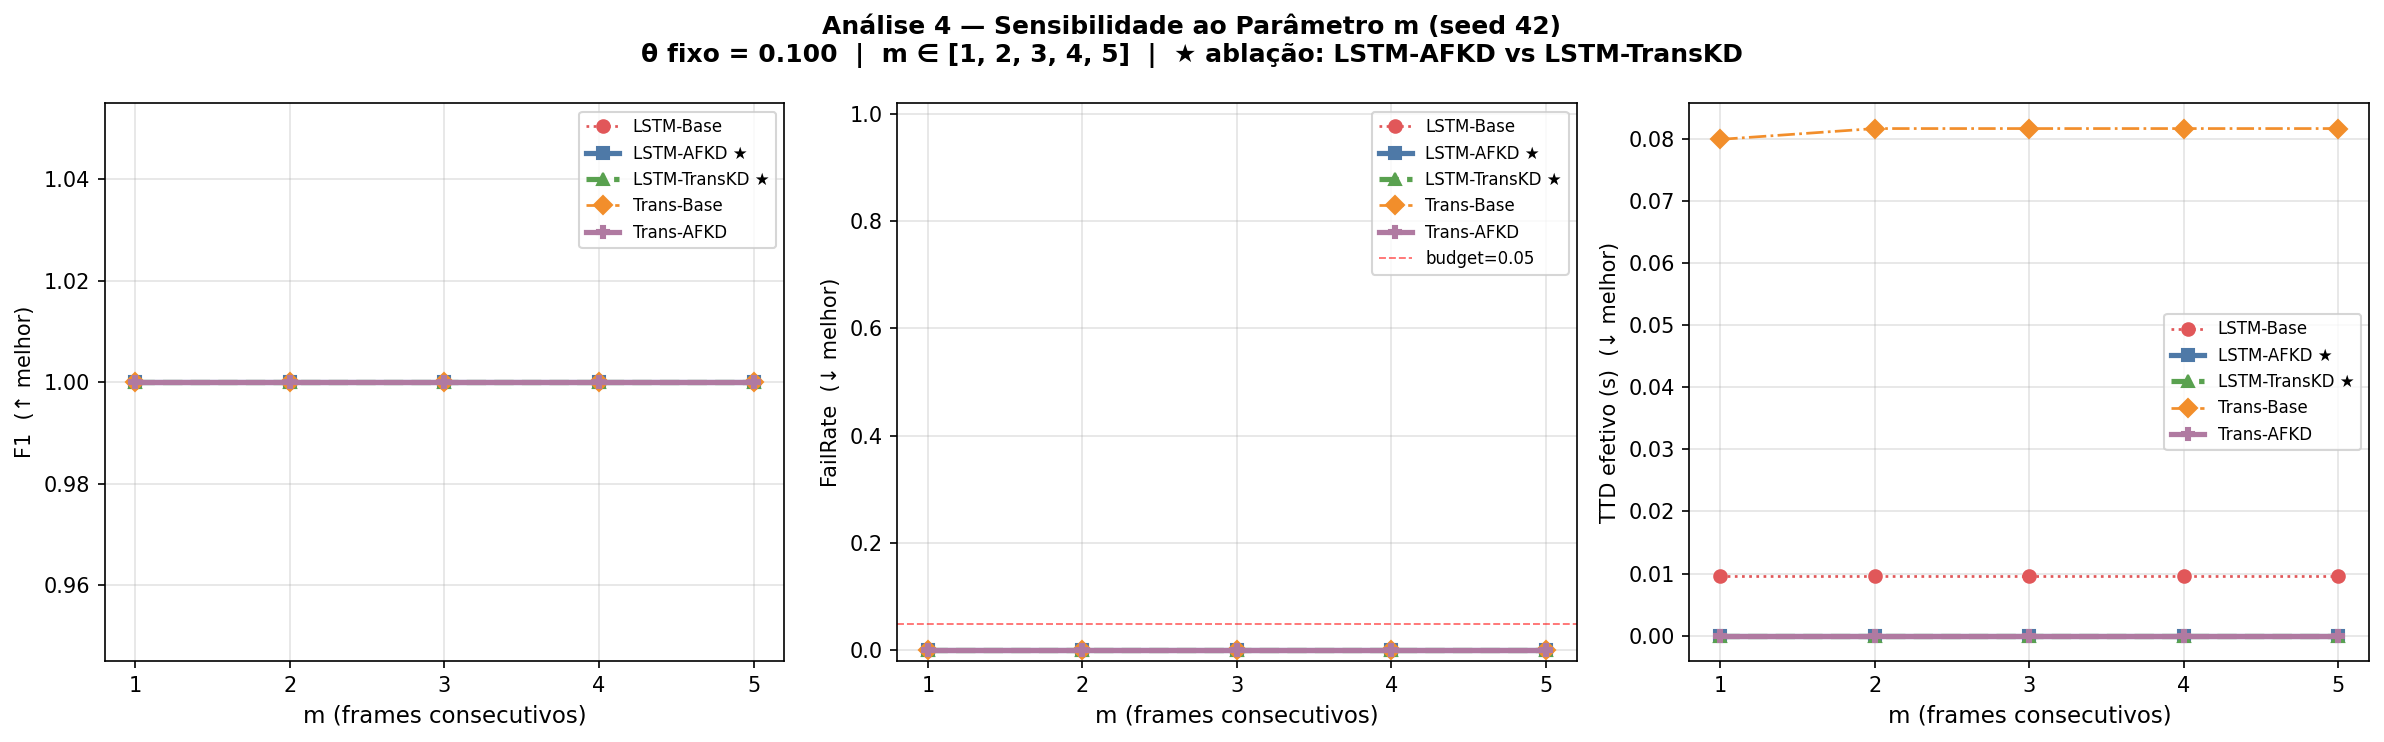

The data file committed next to this chart (first rows):
m, modelo, F1, FR, TTD
1, LSTM-Baseline, 1.0, 0.0, 0.00955
1, LSTM-AF-KD, 1.0, 0.0, 0.0
1, LSTM-TransKD, 1.0, 0.0, 0.0
1, Transformer-Baseline, 1.0, 0.0, 0.07986
1, Transformer-AF-KD, 1.0, 0.0, 0.0
2, LSTM-Baseline, 1.0, 0.0, 0.00955
2, LSTM-AF-KD, 1.0, 0.0, 0.0
2, LSTM-TransKD, 1.0, 0.0, 0.0
2, Transformer-Baseline, 1.0, 0.0, 0.0816
2, Transformer-AF-KD, 1.0, 0.0, 0.0
3, LSTM-Baseline, 1.0, 0.0, 0.00955
3, LSTM-AF-KD, 1.0, 0.0, 0.0
3, LSTM-TransKD, 1.0, 0.0, 0.0
3, Transformer-Baseline, 1.0, 0.0, 0.0816
3, Transformer-AF-KD, 1.0, 0.0, 0.0
4, LSTM-Baseline, 1.0, 0.0, 0.00955
4, LSTM-AF-KD, 1.0, 0.0, 0.0
4, LSTM-TransKD, 1.0, 0.0, 0.0
4, Transformer-Baseline, 1.0, 0.0, 0.0816
4, Transformer-AF-KD, 1.0, 0.0, 0.0
5, LSTM-Baseline, 1.0, 0.0, 0.00955
5, LSTM-AF-KD, 1.0, 0.0, 0.0
5, LSTM-TransKD, 1.0, 0.0, 0.0
5, Transformer-Baseline, 1.0, 0.0, 0.0816
5, Transformer-AF-KD, 1.0, 0.0, 0.0
